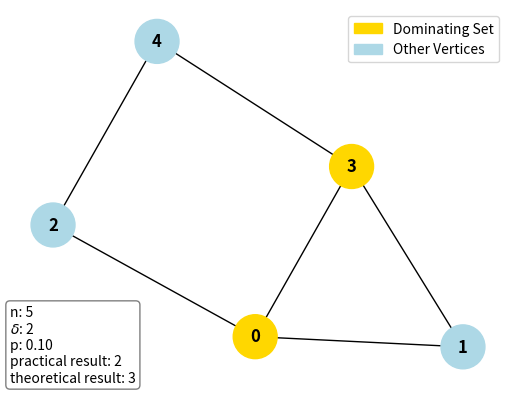

Source code (Python):
# Author: Xuechao Zhang
# Date: March 20th, 2022
# Description: Greedy Algorithm for Min Dominating Set

from re import M
from matplotlib import colors
import networkx as nx
import matplotlib.pyplot as plt
import matplotlib.patches as mpatches
import random
import math

class MinDominatingSet():
    def __init__(self, n, delta, p=0.1):
        print("n:", n, "delta:", delta, "p:", p)
        self.n = n
        self.delta = delta
        self.p = p
        self.graph = self.random_graph_with_min_degree(self.n, self.delta, self.p)
        self.theoretical_min_dom_set_bound()

    def random_graph_with_min_degree(self, n, delta, p, verification = False):
        """
        生成一个n节点图, 所有边连接概率为p, 同时保证节点最小度delta
        """
        G = nx.Graph()
        G.add_nodes_from(range(n))
        if p >= 1 or delta>=n-1:
            return nx.complete_graph(n, create_using=G)

        for i in range(n):
            node_nodes = range(i + 1, n)
            random_edges = [j for j in node_nodes if random.random() < p]  # 按概率连接(所有边组合只会在此出现一次)
            G.add_edges_from([(i, j) for j in random_edges])
            
            if G.degree(i) < delta:  # 最小度约束
                remaining_nodes = [j for j in list(G.nodes) if j not in list(G.adj[i]) and i!=j]  # 在剩余所有可选点中选择
                necessary_edges = random.sample(remaining_nodes, delta-G.degree(i))
                G.add_edges_from([(i, j) for j in necessary_edges])
        print("Random graph generated!")

        if verification:
            # min degree verification
            min_degree = n
            min_degree_node = None
            for i in list(G.nodes):
                if G.degree(i)<min_degree:
                    min_degree = G.degree(i)
                    min_degree_node = i
            print("vertice", min_degree_node, "has min degree", min_degree, ".")
        return G

    def find_min_dom_set(self, method = 1, verification = True):
        '''
        贪心算法寻找最小支配集
        method: 0 每次找剩余最大度节点; 1 每次找最大收益节点
        '''
        if method == 0:
            remaining_set = list(self.graph.nodes)
            dominating_set = []
            while len(remaining_set):
                max_degree = 0
                max_degree_node = None
                for i in remaining_set:
                    if self.graph.degree(i) > max_degree:  # 找最大度
                        max_degree = self.graph.degree(i)
                        max_degree_node = i
                # 更新剩余集合
                dominating_set.append(max_degree_node)
                remaining_set.remove(max_degree_node)
                remaining_set =[node for node in remaining_set if node not in list(self.graph.adj[max_degree_node])]  # 删掉对应点的邻居
        elif method == 1:
            dominating_set = []                         # 支配集
            undominated_set = list(self.graph.nodes)    # 未被支配的点
            undominated_neighbors = {}                  # 为每个可选点维护未被支配的邻居dict，换句话说，选择某个点能带来的收益
            for i in range(self.n):
                undominated_neighbors[i] = list(self.graph.adj[i].keys())
                
            while len(undominated_set):
                max_gain = 0
                max_gain_node = None
                for i in undominated_neighbors:
                    if len(undominated_neighbors[i]) > max_gain:  # 找最大收益
                        max_gain = len(undominated_neighbors[i])
                        max_gain_node = i
                # 更新剩余集合
                dominating_set.append(max_gain_node)
                undominated_neighbors.pop(max_gain_node)
                if max_gain_node in undominated_set:
                    undominated_set.remove(max_gain_node)
                undominated_set =[node for node in undominated_set if node not in list(self.graph.adj[max_gain_node])]  # 删掉对应点的邻居
        print("Dominating set found!")
        self.min_dom_set = dominating_set

        if verification:
            # networkx函数验证是否支配
            print("Dominating verification:", nx.algorithms.is_dominating_set(self.graph, self.min_dom_set))
    
        return self.min_dom_set

    def theoretical_min_dom_set_bound(self):
        '''
        计算理论上的最小支配集上界
        '''
        self.theoretical_min_dom_set_size = math.floor(self.n*(1+math.log(self.delta+1))/(self.delta+1))
        return self.theoretical_min_dom_set_size

    def draw_graph(self):
        '''
        画图, 同时给支配集染上不同颜色
        '''
        fig, ax = plt.subplots()

        colors = ["gold" if node in self.min_dom_set else "lightblue" for node in list(self.graph.nodes)]
        nx.draw(self.graph,
                node_color=colors,
                node_size=1000,
                with_labels=True,
                font_weight='bold')
        
        # 标注框
        textstr = '\n'.join((
            r'n: %d'%self.n,
            r'$\delta$: %d'%self.delta,
            r'p: %.2f'%self.p,
            r'practical result: %d'%len(self.min_dom_set),
            r'theoretical result: %d'%self.theoretical_min_dom_set_size))
        props = dict(boxstyle='round', facecolor='white', alpha=0.5)
        ax.text(0.0, 0.2, textstr, transform=ax.transAxes, fontsize=10,
            verticalalignment='top', bbox=props)    
        
        # 图例
        patch1 = mpatches.Patch(color='gold', label='Dominating Set')
        patch2 = mpatches.Patch(color='lightblue', label='Other Vertices')
        plt.legend(handles=[patch1, patch2])
        return plt


if __name__ == '__main__':
    print("------------------------------------------------")
    
    # 生成随机图
    n = 5  # 定义顶点数量
    delta = 2  # 最小度
    probability = 0.1  # 图中边连接概率
    MDS = MinDominatingSet(n, delta, probability)

    # 寻找最小支配集
    MDS.find_min_dom_set()
    
    # 与理论最大值比较
    print("The result has", len(MDS.min_dom_set), "vertices.", end=" ")
    print("Theoretically it has at most", MDS.theoretical_min_dom_set_size, "vertices.")

    # 画图
    plt = MDS.draw_graph()
    plt.show()
